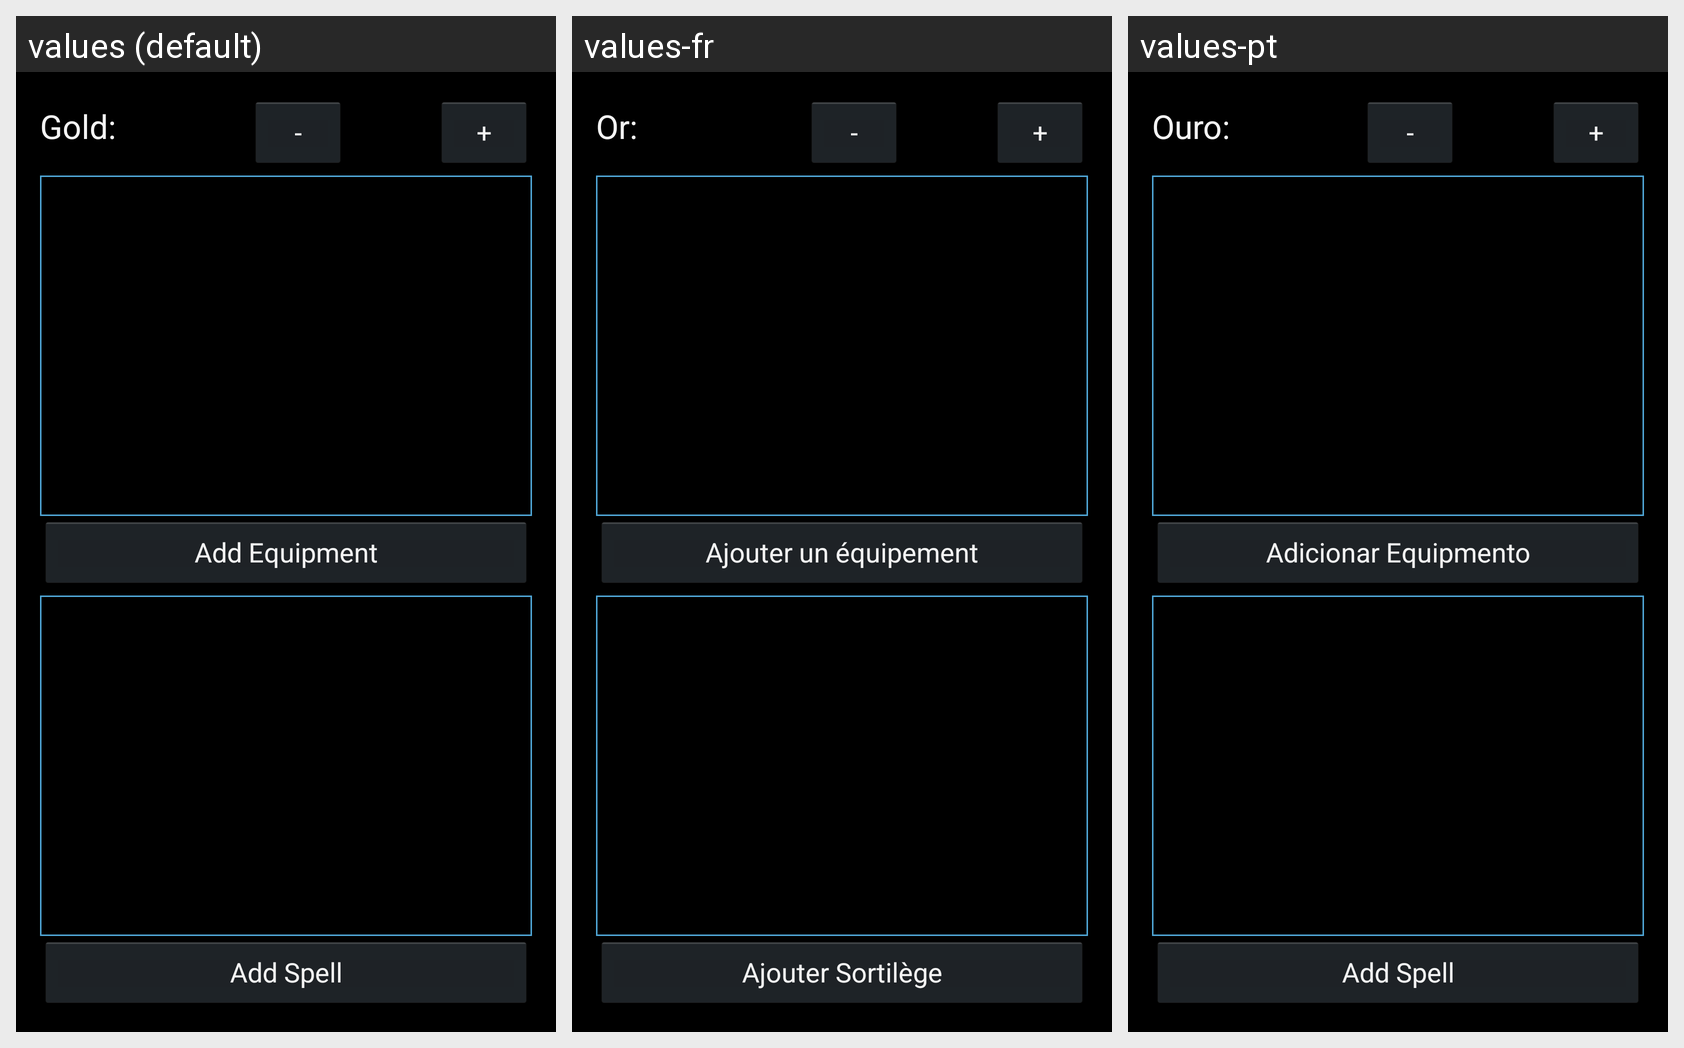

The same Android screen rendered under several of its app's locales, left to right. List the strings drawn on it with the default value and each locale's translation.
Android screen res/layout/fragment_38votv_adventure_equipment.xml rendered under 3 locales, left to right: values (default), values-fr, values-pt. Device: Nexus 5 (rendered at 1080×1920; each locale shown at half size, 540×960, under a caption strip naming it); theme AppBaseTheme.
Strings drawn on this screen, with the default value and each locale's value (text and hints the layout hard-codes, and strings that could not be matched under every locale, appear in the picture but are not listed):

gold
  values: Gold:
  values-fr: Or:
  values-pt: Ouro:

minus
  values: -
  values-fr: -
  values-pt: -

plus
  values: +
  values-fr: +
  values-pt: +

addEquipment
  values: Add Equipment
  values-fr: Ajouter un équipement
  values-pt: Adicionar Equipmento

addSpell
  values: Add Spell
  values-fr: Ajouter Sortilège
  values-pt: Add Spell  [not translated; the default value is used]
